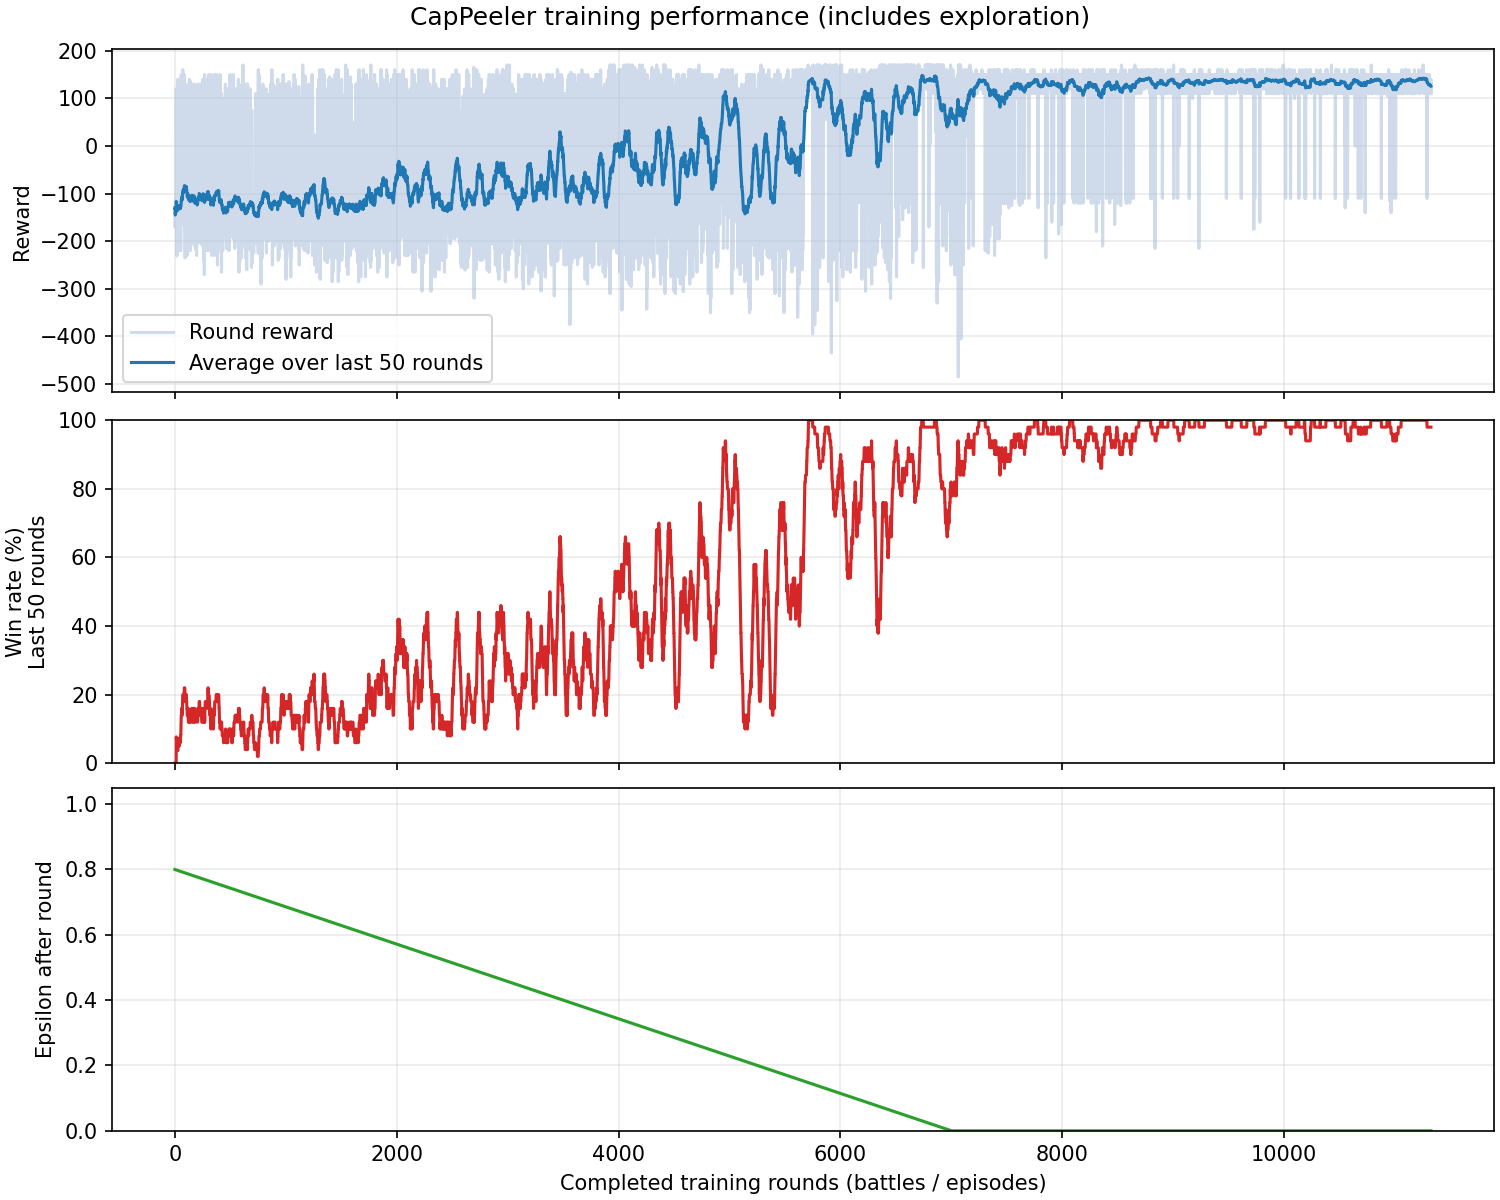

Values plotted in this chart, from the file beside it:
episode, round, outcome, reward, turns, actions, epsilon
1, 1, loss, -130.0, 253, 50, 0.7999
2, 2, loss, -130.0, 233, 46, 0.7998
3, 3, loss, -170.0, 331, 66, 0.7997
4, 4, loss, -150.0, 306, 60, 0.7995
5, 5, loss, -140.0, 333, 66, 0.7994
6, 6, loss, -135.0, 326, 65, 0.7993
7, 7, loss, -130.0, 257, 50, 0.7992
8, 8, loss, -130.0, 301, 59, 0.7991
9, 9, loss, -140.0, 238, 47, 0.799
10, 10, loss, -140.0, 245, 49, 0.7989
11, 11, loss, -110.0, 339, 67, 0.7987
12, 12, loss, -130.0, 244, 49, 0.7986
13, 13, win, 120.0, 372, 74, 0.7985
14, 14, loss, -140.0, 254, 50, 0.7984
15, 15, loss, -160.0, 264, 52, 0.7983
16, 16, loss, -120.0, 363, 72, 0.7982
17, 17, loss, -185.0, 332, 65, 0.7981
18, 18, loss, -150.0, 205, 33, 0.7979
19, 19, loss, -231.0, 277, 55, 0.7978
20, 20, loss, -110.0, 360, 72, 0.7977
21, 21, loss, -140.0, 304, 60, 0.7976
22, 22, loss, -130.0, 266, 52, 0.7975
23, 23, loss, -140.0, 200, 39, 0.7974
24, 24, loss, -190.0, 165, 33, 0.7973
25, 25, loss, -130.0, 300, 60, 0.7971
26, 26, loss, -165.0, 298, 58, 0.797
27, 27, loss, -140.0, 204, 40, 0.7969
28, 28, win, 140.0, 196, 39, 0.7968
29, 29, loss, -140.0, 191, 38, 0.7967
30, 30, loss, -120.0, 296, 58, 0.7966
31, 31, loss, -130.0, 362, 72, 0.7965
32, 32, loss, -133.0, 294, 58, 0.7963
33, 33, loss, -120.0, 343, 68, 0.7962
34, 34, loss, -185.0, 356, 71, 0.7961
35, 35, loss, -155.0, 266, 53, 0.796
36, 36, loss, -220.0, 229, 46, 0.7959
37, 37, loss, -130.0, 278, 54, 0.7958
38, 38, loss, -140.0, 247, 49, 0.7957
39, 39, loss, -160.0, 356, 71, 0.7955
40, 40, loss, -120.0, 373, 74, 0.7954
41, 41, win, 120.0, 338, 67, 0.7953
42, 42, loss, -218.0, 343, 68, 0.7952
43, 43, loss, -130.0, 386, 76, 0.7951
44, 44, loss, -129.0, 256, 51, 0.795
45, 45, loss, -160.0, 245, 49, 0.7949
46, 46, loss, -123.0, 417, 83, 0.7947
47, 47, loss, -205.0, 270, 53, 0.7946
48, 48, loss, -190.0, 255, 50, 0.7945
49, 49, loss, -130.0, 278, 56, 0.7944
50, 50, loss, -160.0, 270, 53, 0.7943
51, 51, win, 115.0, 345, 68, 0.7942
52, 52, loss, -160.0, 290, 57, 0.7941
53, 53, loss, -220.0, 254, 50, 0.7939
54, 54, loss, -150.0, 207, 40, 0.7938
55, 55, win, 130.0, 206, 41, 0.7937
56, 56, loss, -130.0, 290, 58, 0.7936
57, 57, win, 100.0, 262, 52, 0.7935
58, 58, win, 150.0, 253, 50, 0.7934
59, 59, loss, -130.0, 318, 63, 0.7933
60, 60, loss, -120.0, 312, 61, 0.7931
... 11,264 more rows
